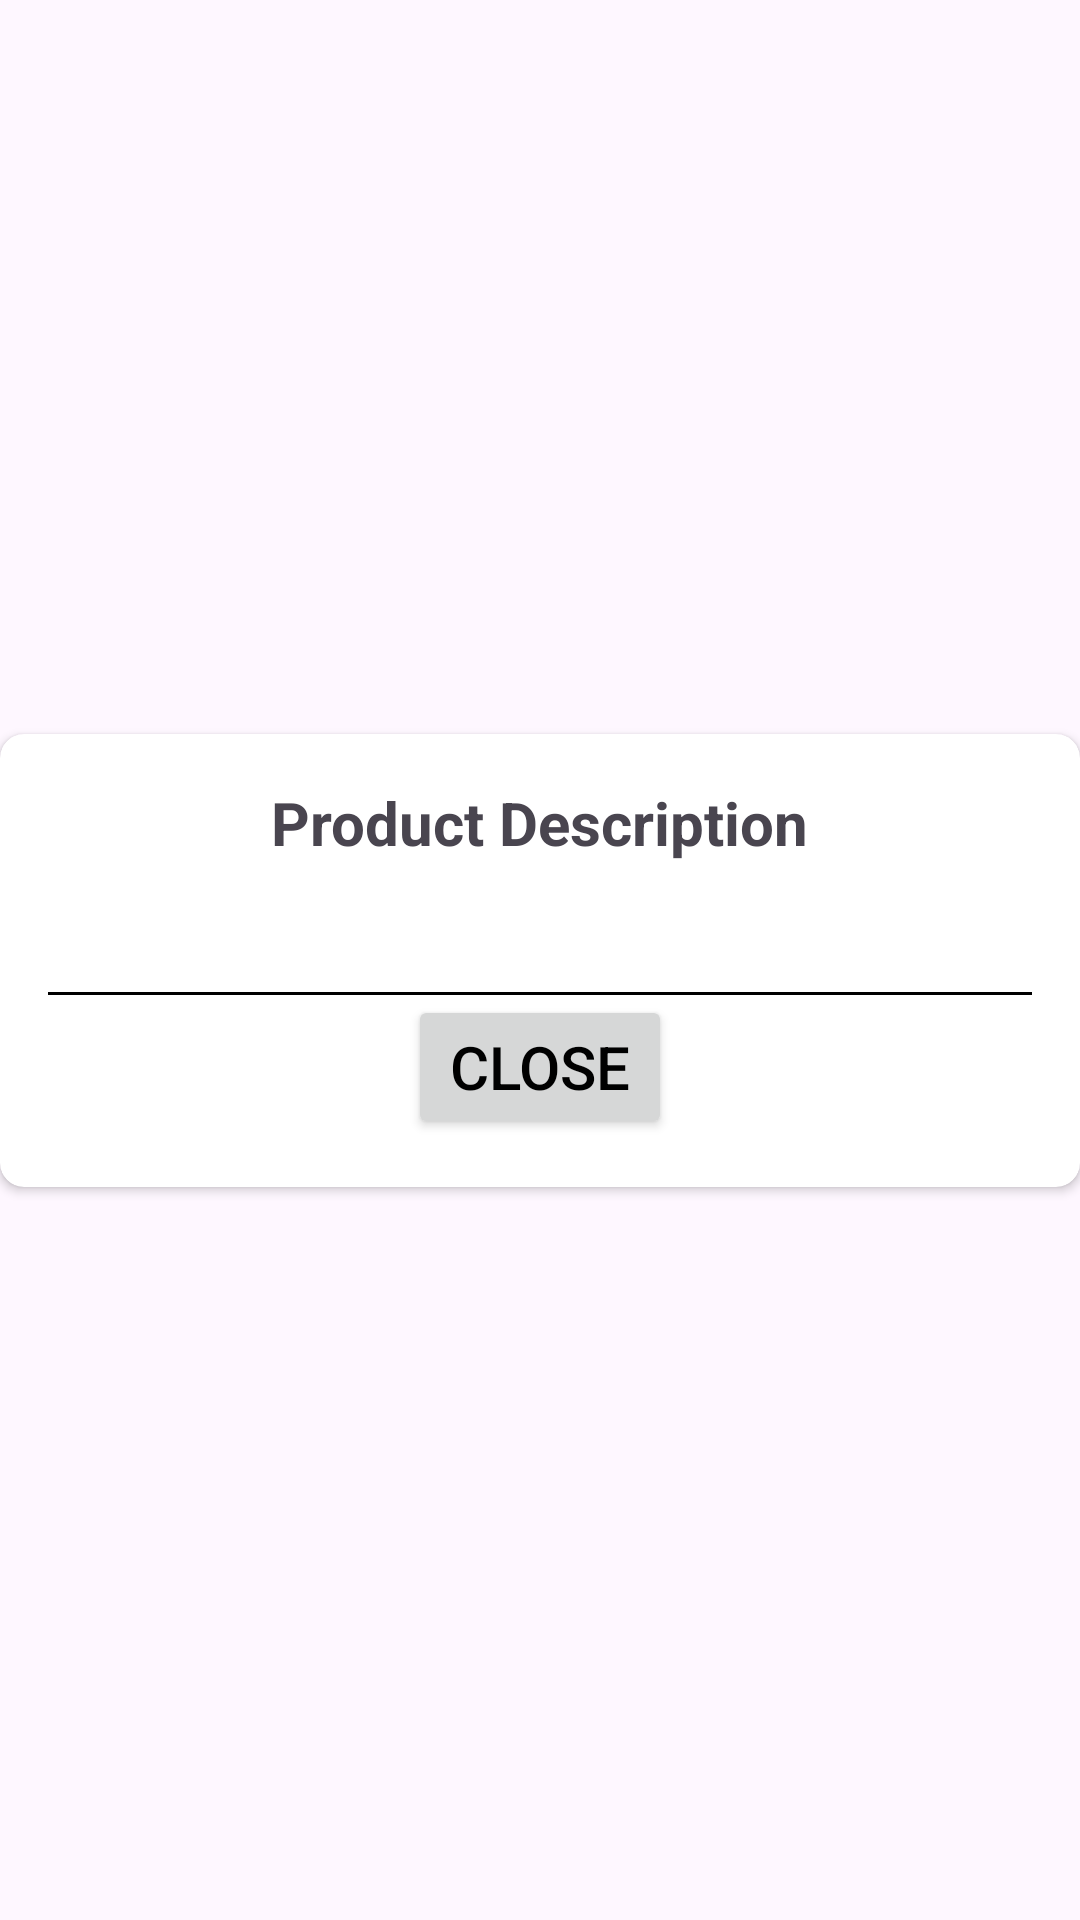

Layout XML and referenced resources for this Android screen:
<!-- AndroidManifest.xml: application theme Theme.NeverSitup -->
<!-- res/layout/dialog_detail.xml -->
<?xml version="1.0" encoding="utf-8"?>
<androidx.constraintlayout.widget.ConstraintLayout xmlns:android="http://schemas.android.com/apk/res/android"
    xmlns:app="http://schemas.android.com/apk/res-auto"
    xmlns:tools="http://schemas.android.com/tools"
    android:layout_width="match_parent"
    android:layout_height="wrap_content"
    tools:context=".presentation.MainActivity">

   <androidx.cardview.widget.CardView
       android:layout_width="match_parent"
       android:layout_height="wrap_content"
       app:layout_constraintTop_toTopOf="parent"
       app:layout_constraintBottom_toBottomOf="parent"
       app:cardBackgroundColor="@color/white"
       app:cardCornerRadius="8dp">

       <androidx.constraintlayout.widget.ConstraintLayout
           android:layout_width="match_parent"
           android:layout_height="wrap_content"
           android:padding="16dp">

           <TextView
               android:id="@+id/tvTitle"
               android:layout_width="wrap_content"
               android:layout_height="wrap_content"
               app:layout_constraintTop_toTopOf="parent"
               app:layout_constraintLeft_toLeftOf="parent"
               app:layout_constraintRight_toRightOf="parent"
               android:textSize="20sp"
               android:textStyle="bold"
               android:text="Product Description"/>

           <TextView
               android:id="@+id/tvDesc"
               android:layout_width="match_parent"
               android:layout_height="wrap_content"
               app:layout_constraintTop_toBottomOf="@+id/tvTitle"
               app:layout_constraintLeft_toLeftOf="parent"
               app:layout_constraintRight_toRightOf="parent"
               tools:text="Desc"
               android:layout_marginTop="8dp"/>

           <View
               android:id="@+id/line"
               android:layout_width="match_parent"
               android:layout_height="1dp"
               app:layout_constraintTop_toBottomOf="@+id/tvDesc"
               android:layout_marginTop="16dp"
               android:background="@color/black"/>

           <Button
               android:id="@+id/btnClose"
               android:layout_width="wrap_content"
               android:layout_height="wrap_content"
               app:layout_constraintTop_toBottomOf="@+id/line"
               app:layout_constraintLeft_toLeftOf="parent"
               app:layout_constraintRight_toRightOf="parent"
               android:textSize="20sp"
               android:text="@string/btn_close"
               android:textColor="@color/black"/>

       </androidx.constraintlayout.widget.ConstraintLayout>

   </androidx.cardview.widget.CardView>

</androidx.constraintlayout.widget.ConstraintLayout>
<!-- resources referenced by this layout -->
<resources>
  <string name="btn_close">Close</string>
  <style name="Theme.NeverSitup" parent="Base.Theme.NeverSitup" />
  <style name="Base.Theme.NeverSitup" parent="Theme.Material3.DayNight.NoActionBar">
          
           <item name="colorPrimary">@color/white</item>
      </style>
  <!-- not gathered from this repository: default colours our renderer supplied (Android Studio template values) -->
  <color name="black">#FF000000</color>
  <color name="white">#FFFFFFFF</color>
</resources>
